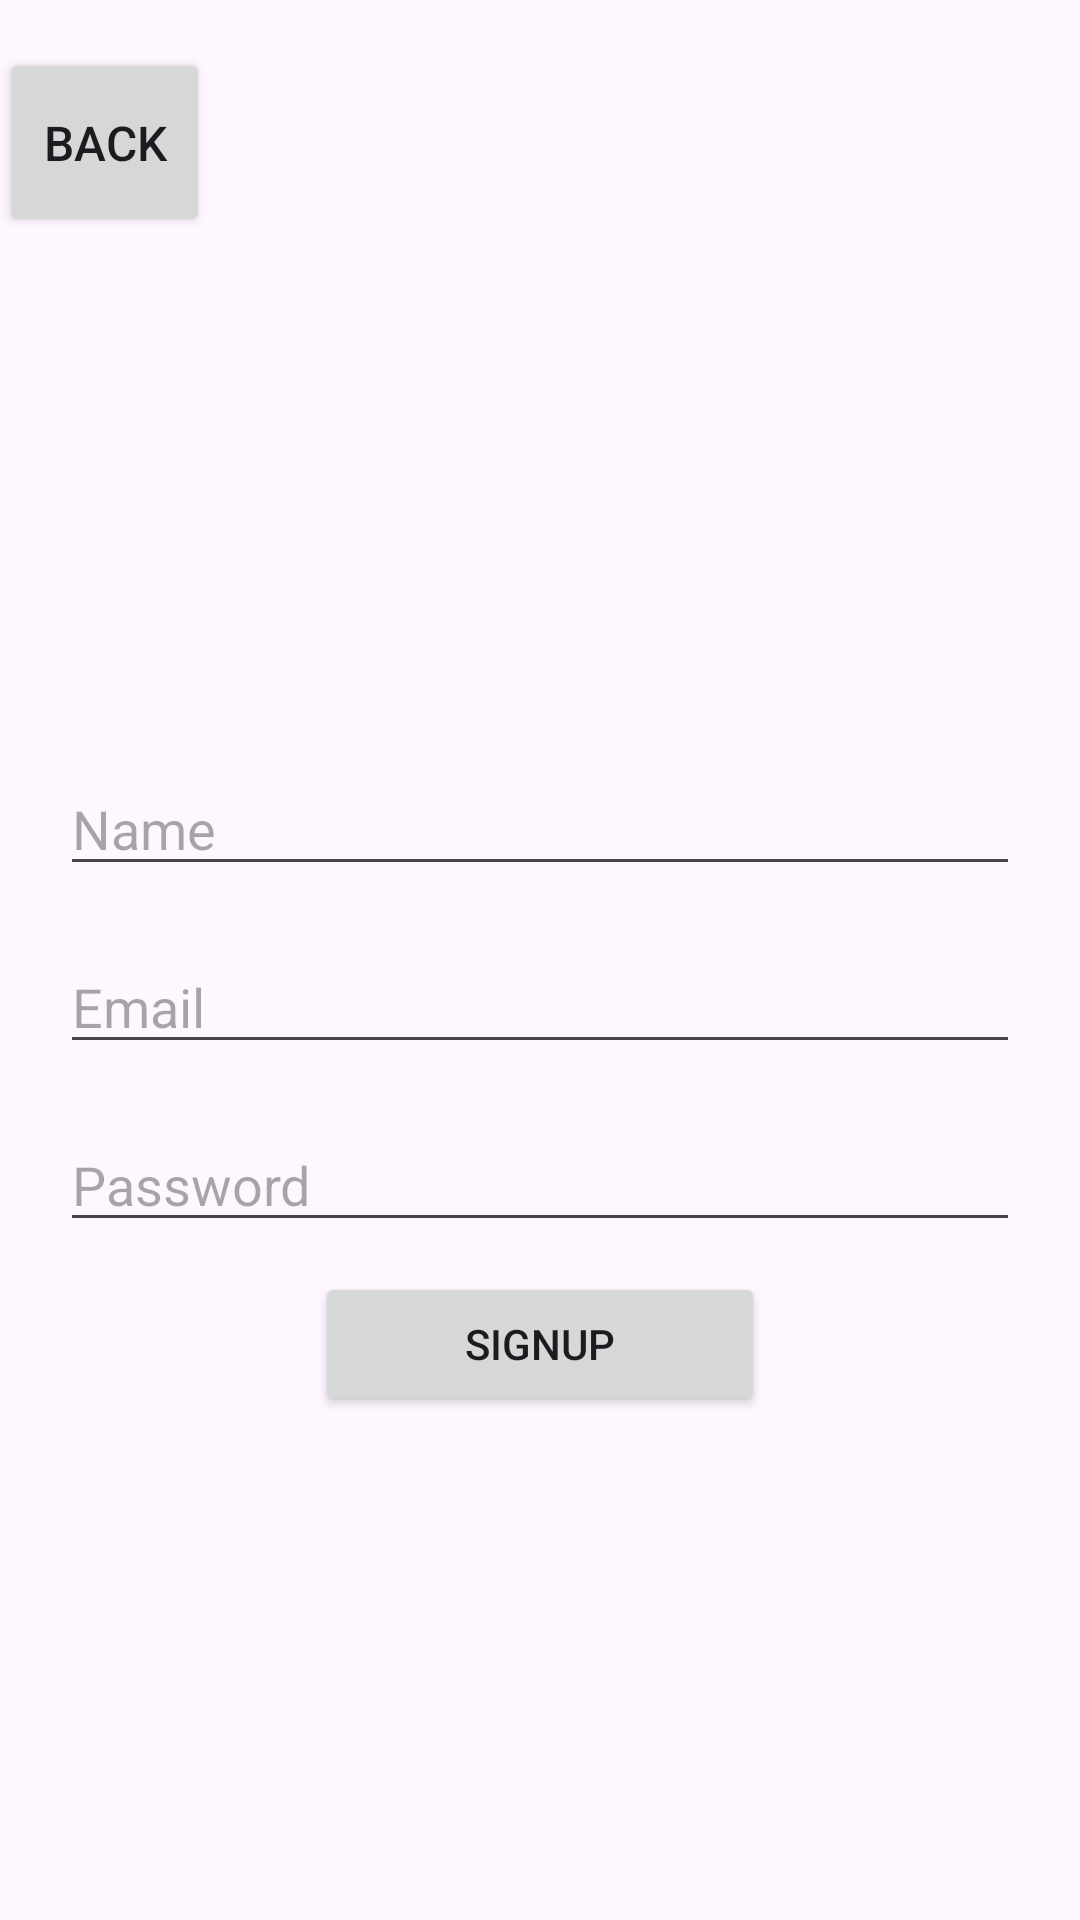

Write the Android layout XML for this screen, with the resource values it uses.
<!-- AndroidManifest.xml: application theme Theme.PrelimExam_Simanjuntak -->
<!-- res/layout/activity_sign_up.xml -->
<?xml version="1.0" encoding="utf-8"?>
<RelativeLayout xmlns:android="http://schemas.android.com/apk/res/android"
    xmlns:app="http://schemas.android.com/apk/res-auto"
    xmlns:tools="http://schemas.android.com/tools"
    android:layout_width="match_parent"
    android:layout_height="match_parent"
    tools:context=".SignUp">

    <ImageView
        android:id="@+id/app_logo"
        android:layout_width="158dp"
        android:layout_height="158dp"
        android:src="@drawable/uiclogo"
        android:layout_centerHorizontal="true"
        android:layout_marginTop="78dp"/>

    <EditText
        android:id="@+id/edt_name"
        android:layout_width="match_parent"
        android:layout_height="wrap_content"
        android:layout_below="@id/app_logo"
        android:layout_marginTop="18dp"
        android:hint="Name"
        android:layout_marginLeft="20dp"
        android:layout_marginRight="20dp"/>

    <EditText
        android:id="@+id/edt_email"
        android:layout_width="match_parent"
        android:layout_height="wrap_content"
        android:layout_below="@id/edt_name"
        android:layout_marginTop="18dp"
        android:hint="Email"
        android:layout_marginLeft="20dp"
        android:layout_marginRight="20dp"/>

    <EditText
        android:id="@+id/edt_password"
        android:layout_width="match_parent"
        android:layout_height="wrap_content"
        android:layout_below="@id/edt_email"
        android:layout_marginTop="18dp"
        android:inputType="textPassword"
        android:hint="Password"
        android:layout_marginLeft="20dp"
        android:layout_marginRight="20dp"/>

    <Button
        android:id="@+id/btnSignUp"
        android:layout_width="150dp"
        android:layout_height="wrap_content"
        android:layout_below="@id/edt_password"
        android:text="SignUp"
        android:layout_centerHorizontal="true"
        android:layout_marginTop="10dp" />

    <Button
        android:id="@+id/btnBack"
        android:layout_width="111dp"
        android:layout_height="63dp"
        android:layout_alignParentTop="true"
        android:layout_alignParentEnd="true"
        android:layout_marginTop="16dp"
        android:layout_marginEnd="290dp"
        android:text="Back"
        android:textSize="16sp" />

</RelativeLayout>
<!-- resources referenced by this layout -->
<resources>
  <style name="Theme.PrelimExam_Simanjuntak" parent="Base.Theme.PrelimExam_Simanjuntak" />
  <style name="Base.Theme.PrelimExam_Simanjuntak" parent="Theme.Material3.DayNight.NoActionBar">
          
          
          <item name="colorPrimary">@color/blue_dark</item>
          <item name="colorPrimaryVariant">@color/blue_light</item>
          <item name="colorOnPrimary">@color/white</item>
          
          <item name="colorSecondary">@color/red_dark</item>
          <item name="colorSecondaryVariant">@color/pink_light</item>
          <item name="colorOnSecondary">@color/white</item>
          
          <item name="android:statusBarColor" tools:targetApi="l">?attr/colorPrimaryVariant</item>
          
          
      </style>
  <color name="blue_dark">#006971</color>
  <color name="blue_light">#83f3ff</color>
  <color name="white">#FFFFFFFF</color>
  <color name="red_dark">#ba1a1a</color>
  <color name="pink_light">#ffdad6</color>
</resources>
